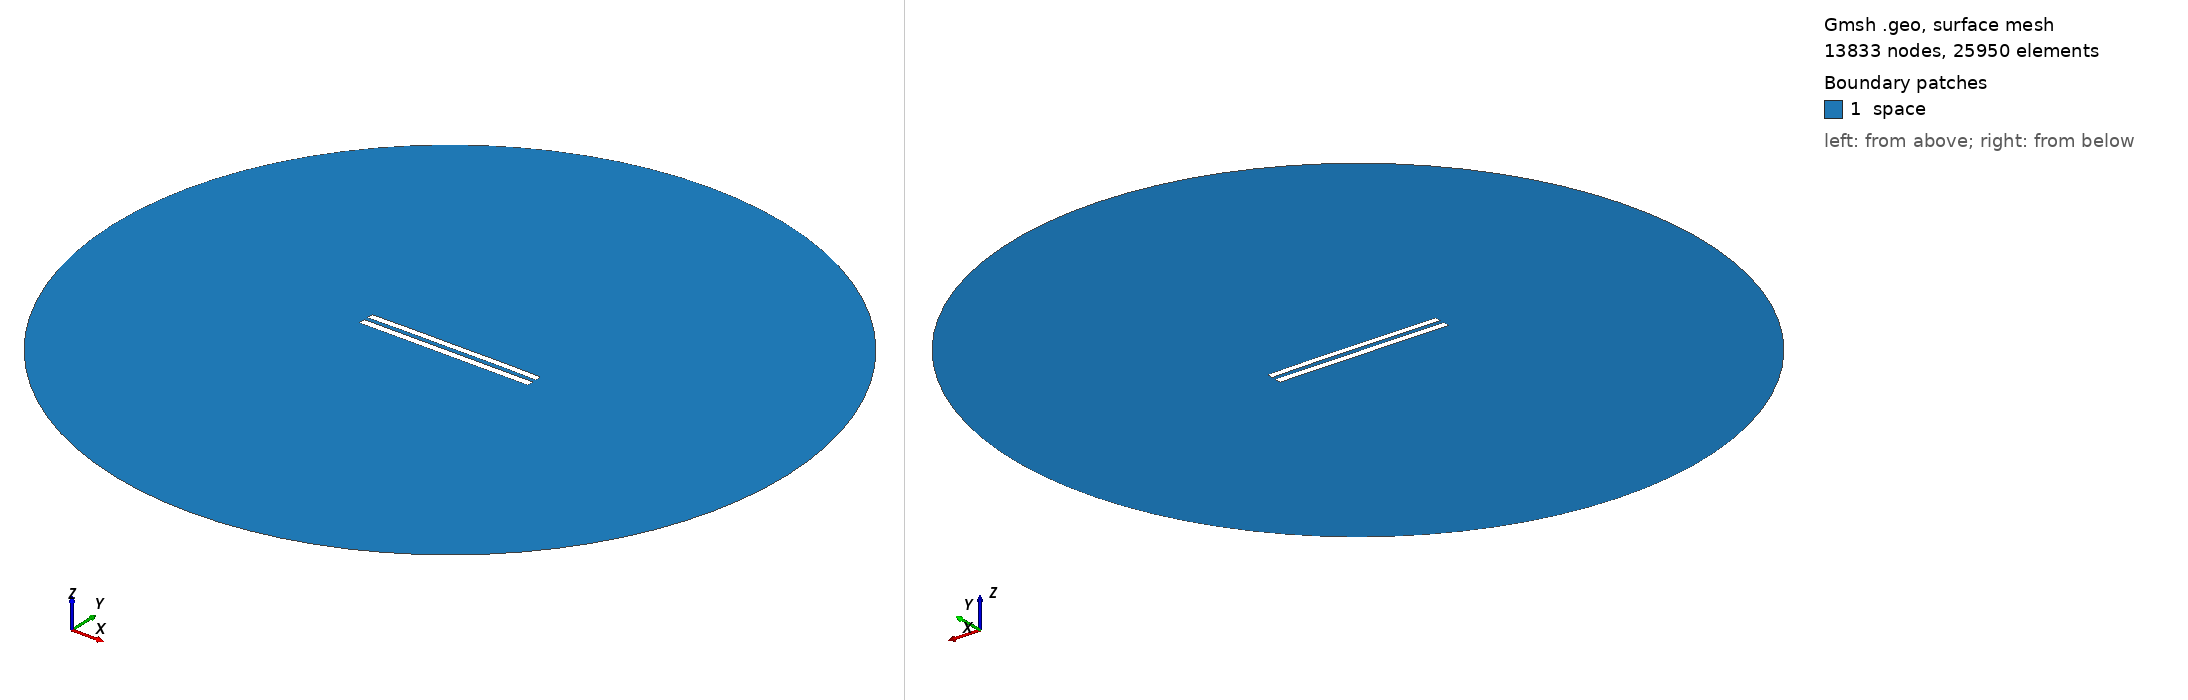

Gmsh geometry script, surface-meshed: 13833 nodes, 25950 surface elements. Boundary patches (legend numbers): 1 space. Left view from above one corner, right view from below the opposite corner. Legend entries are the model's physical surfaces. The drawing asked Gmsh for element sizes between 1% and 20% of the model's largest extent; the script's own settings can give other sizes.

=== 6239.geo (drawn) ===
//---------------------------------------
// Geometry kernel
//---------------------------------------

SetFactory("OpenCASCADE");



//---------------------------------------
// Parameters of the geometry
//---------------------------------------

// Overetch of the upper plate
overetch = 0.125;

// Distance between the plates
distance = 2.5;

// Discretization over the x axis (for the deformation)
nx = 50; 

// Length of the plate
L = 100 - overetch; 

// Number of modes
n = 4; 

// 1st mode coefficient
coeff(1) = 0.15;
beta(1) = 0.596864 * 3.1415926535 / L;

// 2nd mode coefficient
coeff(2) = 0.15;
beta(2) = 1.49418 * 3.1415926535 / L;

// 3rd mode coefficient
coeff(3) = 0.0;
beta(3) = 2.50025 * 3.1415926535 / L;

// 4th mode coefficient
coeff(4) = 0.07499999999999998;
beta(4) = 3.49999 * 3.1415926535 / L;



//---------------------------------------
// Upper plate (deformed rectangle)
//---------------------------------------

// Coordiantes of the upper plate
xmin = -50;
xmax = 50 - overetch;

// Height of the upper plate
yheight = 4 - 2 * overetch;

// Indexes of the points
UpperID[] = {};
LowerID[] = {};
LeftID[] = {};
RightID[] = {};

// Point index
p = 1;

// Horizontal edges
For i In {1:nx}
    x = xmin + (i-1)*(xmax - xmin)/(nx-1);

    y_bottom = distance / 2 + overetch;
    For j In {1:n}
        C = (Cosh(beta(j)*L) + Cos(beta(j)*L)) / (Sinh(beta(j)*L) + Sin(beta(j)*L));
        y_bottom  = y_bottom + coeff(j) * (Cosh(beta(j)*(x+50)) - Cos(beta(j)*(x+50)) - C * (Sinh(beta(j)*(x+50)) - Sin(beta(j)*(x+50))));
    EndFor

    y_top = y_bottom + yheight;

    Point(p) = {x, y_top, 0, 1.0};
    UpperID[i] = p;
    p = p + 1;

    Point(p) = {x, y_bottom, 0, 1.0};
    LowerID[i] = p;
    p = p + 1;
EndFor

// Create point lists
UpperPts[] = {}; LowerPts[] = {};
For i In {1:nx}
  UpperPts[] += {UpperID[i]};
  LowerPts[] += {LowerID[i]};
EndFor

// Build splines
Spline(1) = {UpperPts[]};
Spline(2) = {LowerPts[]};
Line(3) = {LowerPts[nx-1], UpperPts[nx-1]};
Line(4) = {LowerPts[0], UpperPts[0]};

// Build the plane surface
Curve Loop(1) = {2, 3, -1, -4};
Plane Surface(1) = {1};



//---------------------------------------
// Lower plate (rectangle)
//---------------------------------------

// Vertices
Point(1001) = {-50, -1, 0, 1.0};
Point(1002) = { 50, -1, 0, 1.0};
Point(1003) = { 50,  -5, 0, 1.0};
Point(1004) = {-50,  -5, 0, 1.0};

// Edges
Line(5) = {1001, 1002};
Line(6) = {1002, 1003};
Line(7) = {1003, 1004};
Line(8) = {1004, 1001};

// Plane surface
Line Loop(2) = {5, 6, 7, 8};
Plane Surface(2) = {2}; 



//---------------------------------------
// Outer (fictious) boundary
//---------------------------------------

// Points
Point(1005) = {0, 0, 0};       // Center
Point(1006) = {200, 0, 0};     // Start point
Point(1007) = {0, 200, 0};     // 90 degrees
Point(1008) = {-200, 0, 0};    // 180 degrees
Point(1009) = {0, -200, 0};    // 270 degrees

// Circle arcs (each needs start, center, end)
Circle(9) = {1006, 1005, 1007};
Circle(10) = {1007, 1005, 1008};
Circle(11) = {1008, 1005, 1009};
Circle(12) = {1009, 1005, 1006};

// Plane surface for the entire domain
Curve Loop(3) = {9, 10, 11, 12};
Surface(3) = {3};

// Subtract the plates from the whole domain to obtain the actual domain where we want to solve the equations
BooleanDifference{ Surface{3}; Delete; }{ Surface{1}; Surface{2}; Delete; }




//---------------------------------------
// Transfinite Lines/Curves
//---------------------------------------

// Set the number of points on the boundaries
r = 7;

// Plates
Transfinite Curve {1, 2} = 50*r Using Progression 1;
Transfinite Curve {3, 4} = 2*r Using Progression 1;
Transfinite Line {5, 7} = 50*r Using Progression 1;
Transfinite Line {6, 8} = 2*r Using Progression 1;

// Outer boundary
Transfinite Line {9, 10, 11, 12} = 20 Using Progression 1;



//---------------------------------------
// Physical groups
//---------------------------------------                

// Physical curves (boundaries)
Physical Line("force_segment", 10) = {2};
Physical Line("upper_plate", 11) = {1, 3, 4};
Physical Line("lower_plate", 12) = {5, 6, 7, 8};
Physical Line("boundary", 20) = {9, 10, 11, 12};

// Physical Surfaces
Physical Surface("space", 30) = {3};



//---------------------------------------
// 6. Generate the Mesh
//---------------------------------------

// 2D mesh generation
Mesh 2;
